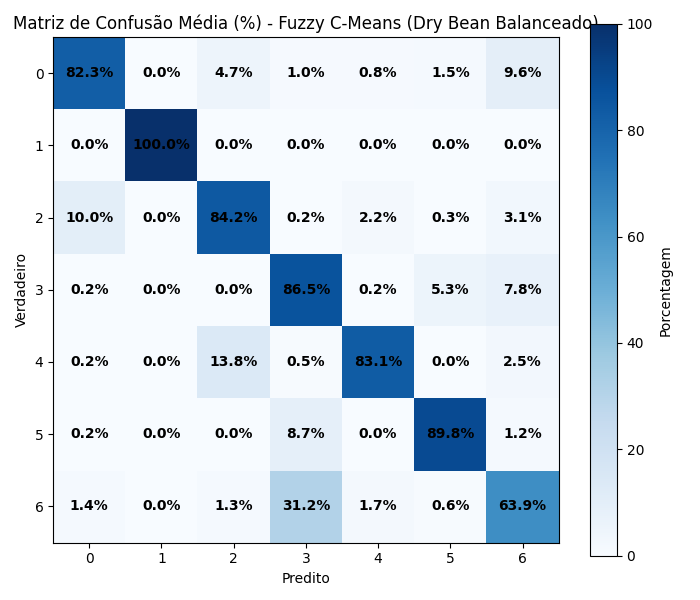

The table this chart was drawn from, first rows:
8.231829573934837185e+01, 0.000000000000000000e+00, 4.724310776942355794e+00, 1.015037593984962516e+00, 8.458646616541353191e-01, 1.456766917293232932e+00, 9.639724310776943028e+00
0.000000000000000000e+00, 1.000000000000000000e+02, 0.000000000000000000e+00, 0.000000000000000000e+00, 0.000000000000000000e+00, 0.000000000000000000e+00, 0.000000000000000000e+00
1.000156666144446405e+01, 6.266645777847407520e-03, 8.416731944226853557e+01, 2.349992166692778106e-01, 2.243459188469372201e+00, 2.600657997806674060e-01, 3.086323045589848491e+00
2.193257300413586075e-01, 0.000000000000000000e+00, 0.000000000000000000e+00, 8.645820278230354461e+01, 2.381250783306178842e-01, 5.304549442286001337e+00, 7.779796967038477007e+00
1.566808723990974761e-01, 0.000000000000000000e+00, 1.382238656304838109e+01, 5.013787916771119679e-01, 8.306279769365754362e+01, 0.000000000000000000e+00, 2.456756079217848665e+00
2.349771288927877400e-01, 0.000000000000000000e+00, 2.506422708189736184e-02, 8.722351024500280658e+00, 0.000000000000000000e+00, 8.978319443574159209e+01, 1.234413183783444889e+00
1.432018299752451762e+00, 0.000000000000000000e+00, 1.338012722088177231e+00, 3.115031491868517932e+01, 1.670165763168614648e+00, 5.514993889637451741e-01, 6.385798890734183431e+01
